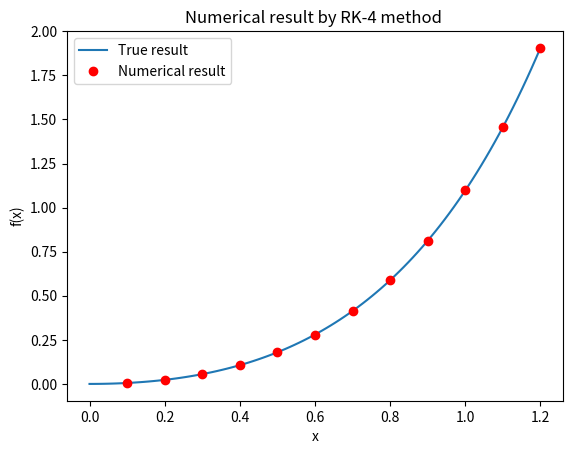

The matplotlib source for this figure:
import numpy as np
import matplotlib.pyplot as plt


def func(x,y):
    return x+2*y

def RK4(func):

    xn=0
    yn=0
    xf=1.2
    h=0.1
    x_val=[]
    y_val=[]
    while xn<xf:

        s1= func(xn,yn)
        s2= func(xn+(h/2), yn+(h/2)*s1)
        s3= func(xn+(h/2), yn+(h/2)*s2)
        s4 = func(xn+h, yn+h*s3)
        s=(1/6)*((s1+2*s2+ 2*s3 +s4))
        xn=xn+h
        yn= yn+h*s
        x_val.append(xn)
        y_val.append(yn)

    x = np.linspace(0,1.2,100)
    y = 0.25*np.exp(2*x)- 0.5*x-0.25

    ax = plt.subplot()
    ax.plot(x, y, label='True result')
    ax.plot(x_val, y_val,'ro', label='Numerical result')
    plt.xlabel("x")
    plt.ylabel("f(x)")
    plt.savefig('RK-4.png')
    plt.title('Numerical result by RK-4 method ')
    ax.legend()
    plt.show()
    return yn

I_rk= RK4(func)
print(I_rk)




